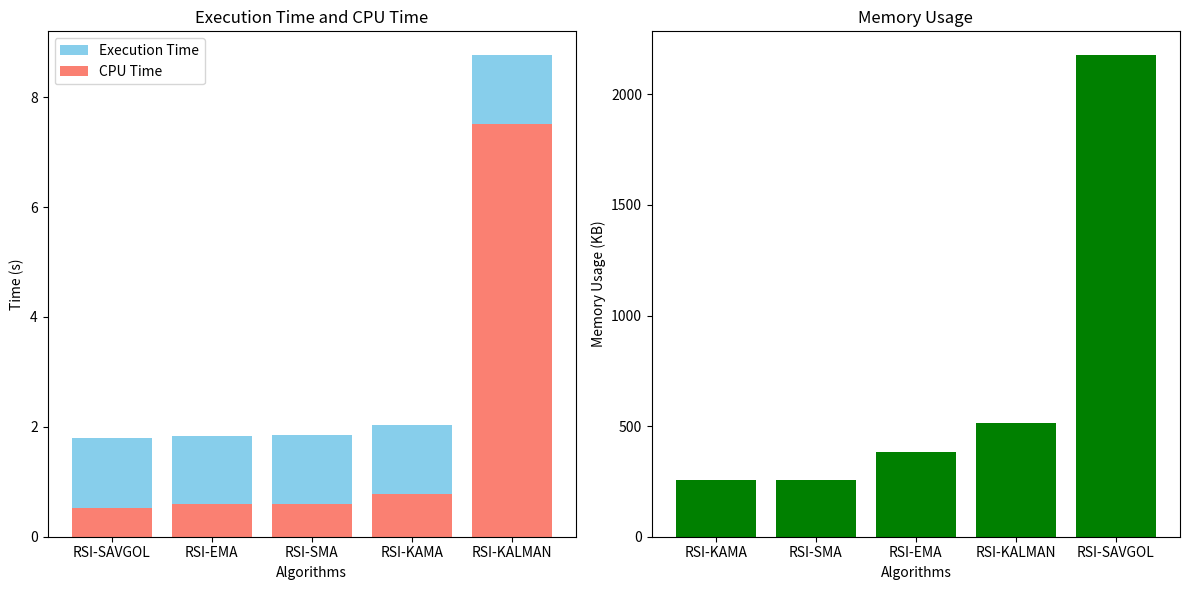
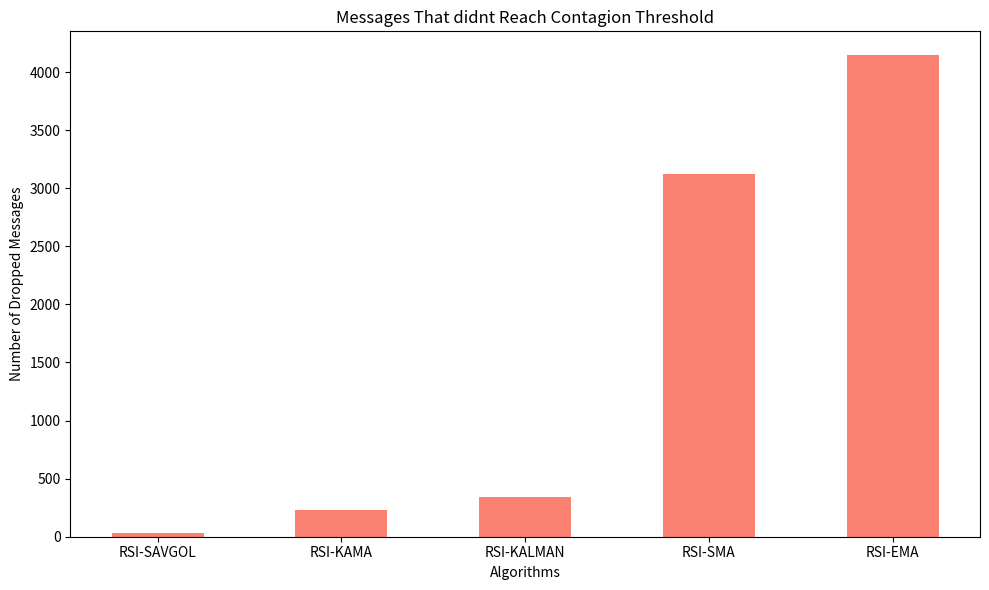
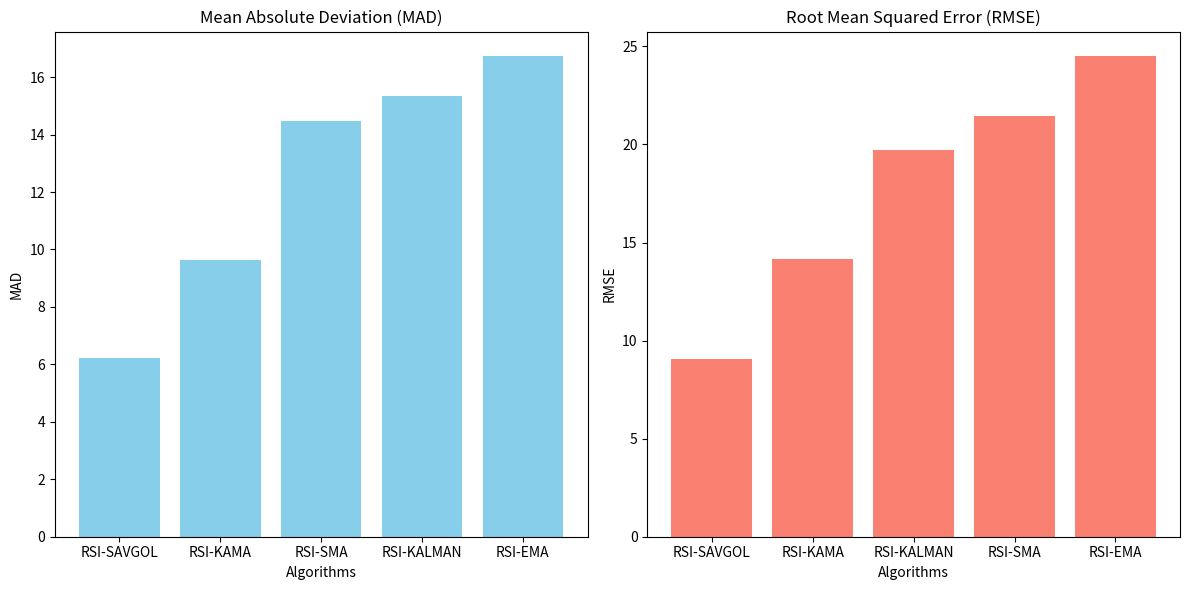

These charts were generated, in order, by the following Python code:
import matplotlib.pyplot as plt

##########################
# CPU + EXECUTION TIME + MEMORY   #
##########################

# Data for execution time + CPU time
algorithms_exe_cpu = [
    "RSI-SAVGOL",
    "RSI-EMA",
    "RSI-SMA",
    "RSI-KAMA",
    "RSI-KALMAN",
]
execution_times = [(1.79, 0.53), (1.83, 0.59), (1.85, 0.60), (2.03, 0.78), (8.76, 7.51)]

# Sort algorithms based on execution time
sorted_exe_cpu_data = sorted(
    zip(algorithms_exe_cpu, execution_times), key=lambda x: sum(x[1])
)
algorithms_sorted_exe_cpu = [x[0] for x in sorted_exe_cpu_data]
execution_times_sorted = [x[1][0] for x in sorted_exe_cpu_data]
cpu_times_sorted = [x[1][1] for x in sorted_exe_cpu_data]

# Data for memory usage
algorithms_mem = ["RSI-KAMA", "RSI-SMA", "RSI-EMA", "RSI-KALMAN", "RSI-SAVGOL"]
memory_usage = [256, 256, 384, 512, 2176]

# Sort algorithms based on memory usage
sorted_mem_data = sorted(zip(algorithms_mem, memory_usage), key=lambda x: x[1])
algorithms_sorted_mem = [x[0] for x in sorted_mem_data]
memory_usage_sorted = [x[1] for x in sorted_mem_data]

# Plotting
plt.figure(figsize=(12, 6))

# Plotting execution time + CPU time
plt.subplot(1, 2, 1)
plt.bar(
    algorithms_sorted_exe_cpu,
    execution_times_sorted,
    color="skyblue",
    label="Execution Time",
)
plt.bar(algorithms_sorted_exe_cpu, cpu_times_sorted, color="salmon", label="CPU Time")
plt.title("Execution Time and CPU Time")
plt.xlabel("Algorithms")
plt.ylabel("Time (s)")
plt.legend()

# Plotting memory usage
plt.subplot(1, 2, 2)
plt.bar(algorithms_sorted_mem, memory_usage_sorted, color="green")
plt.title("Memory Usage")
plt.xlabel("Algorithms")
plt.ylabel("Memory Usage (KB)")

# Adjust layout
plt.tight_layout()

# Show plot
plt.show()

##########################
# DROPPED MESSAGES       #
##########################


# Data
algorithms = ["RSI-SAVGOL", "RSI-KAMA", "RSI-KALMAN", "RSI-EMA", "RSI-SMA"]
dropped_values = [28, 228, 346, 4143, 3126]

# Sort algorithms based on the number of dropped values
sorted_data = sorted(zip(algorithms, dropped_values), key=lambda x: x[1])

algorithms_sorted = [x[0] for x in sorted_data]
dropped_values_sorted = [x[1] for x in sorted_data]

# Plotting
plt.figure(figsize=(10, 6))

# Bar width
bar_width = 0.5

# Positions for the bars
positions = range(len(algorithms_sorted))

# Plotting the bars
plt.bar(positions, dropped_values_sorted, bar_width, color="salmon")

# Adding labels and title
plt.xlabel("Algorithms")
plt.ylabel("Number of Dropped Messages")
plt.title("Messages That didnt Reach Contagion Threshold")
plt.xticks(positions, algorithms_sorted)

# Show plot
plt.tight_layout()
plt.show()

##########################
# MAD and RMSE           #
##########################

# Data
algorithms = ["RSI-SAVGOL", "RSI-KAMA", "RSI-KALMAN", "RSI-SMA", "RSI-EMA"]
mad_values = [6.21, 9.63, 15.34, 14.48, 16.75]
rmse_values = [9.05, 14.17, 19.71, 21.47, 24.53]

# Sort algorithms based on MAD values
sorted_mad_data = sorted(zip(algorithms, mad_values), key=lambda x: x[1])
algorithms_sorted_mad = [x[0] for x in sorted_mad_data]
mad_values_sorted = [x[1] for x in sorted_mad_data]

# Sort algorithms based on RMSE values
sorted_rmse_data = sorted(zip(algorithms, rmse_values), key=lambda x: x[1])
algorithms_sorted_rmse = [x[0] for x in sorted_rmse_data]
rmse_values_sorted = [x[1] for x in sorted_rmse_data]

# Plotting
plt.figure(figsize=(12, 6))

# Plotting MAD
plt.subplot(1, 2, 1)
plt.bar(algorithms_sorted_mad, mad_values_sorted, color="skyblue")
plt.title("Mean Absolute Deviation (MAD)")
plt.xlabel("Algorithms")
plt.ylabel("MAD")

# Plotting RMSE
plt.subplot(1, 2, 2)
plt.bar(algorithms_sorted_rmse, rmse_values_sorted, color="salmon")
plt.title("Root Mean Squared Error (RMSE)")
plt.xlabel("Algorithms")
plt.ylabel("RMSE")

# Adjust layout
plt.tight_layout()

# Show plot
plt.show()


#############
# SCORING #
##############

# TIMING
# SAVGOL - 5
# EMA - 4
# SMA - 3
# KAMA - 2
# KALMAN-ZLEMA - 1

# MEMORY
# KAMA - 5
# SMA - 4
# EMA - 3
# KALMAN-ZLEMA - 2
# SAVGOL - 1

# MISSED CONTAGION
# SAVGOL - 5
# KAMA - 4
# KALMAN-ZLEMA 3
# SMA 2
# EMA - 1

# MAD
# SAVGOL - 5
# KAMA - 4
# SMA - 3
# KALMAN-ZLEMA - 2
# EMA - 1

# RMSE:
# SAVGOL - 5
# KAMA - 4
# KALMAN-ZLEMA - 3
# SMA - 2
# EMA - 1

##############
# FINAL RESULTS#
#################

# SAVGOL - 21
# KAMA - 19
# SMA - 14
# KALMAN-ZLEMA - 11
# EMA - 10
